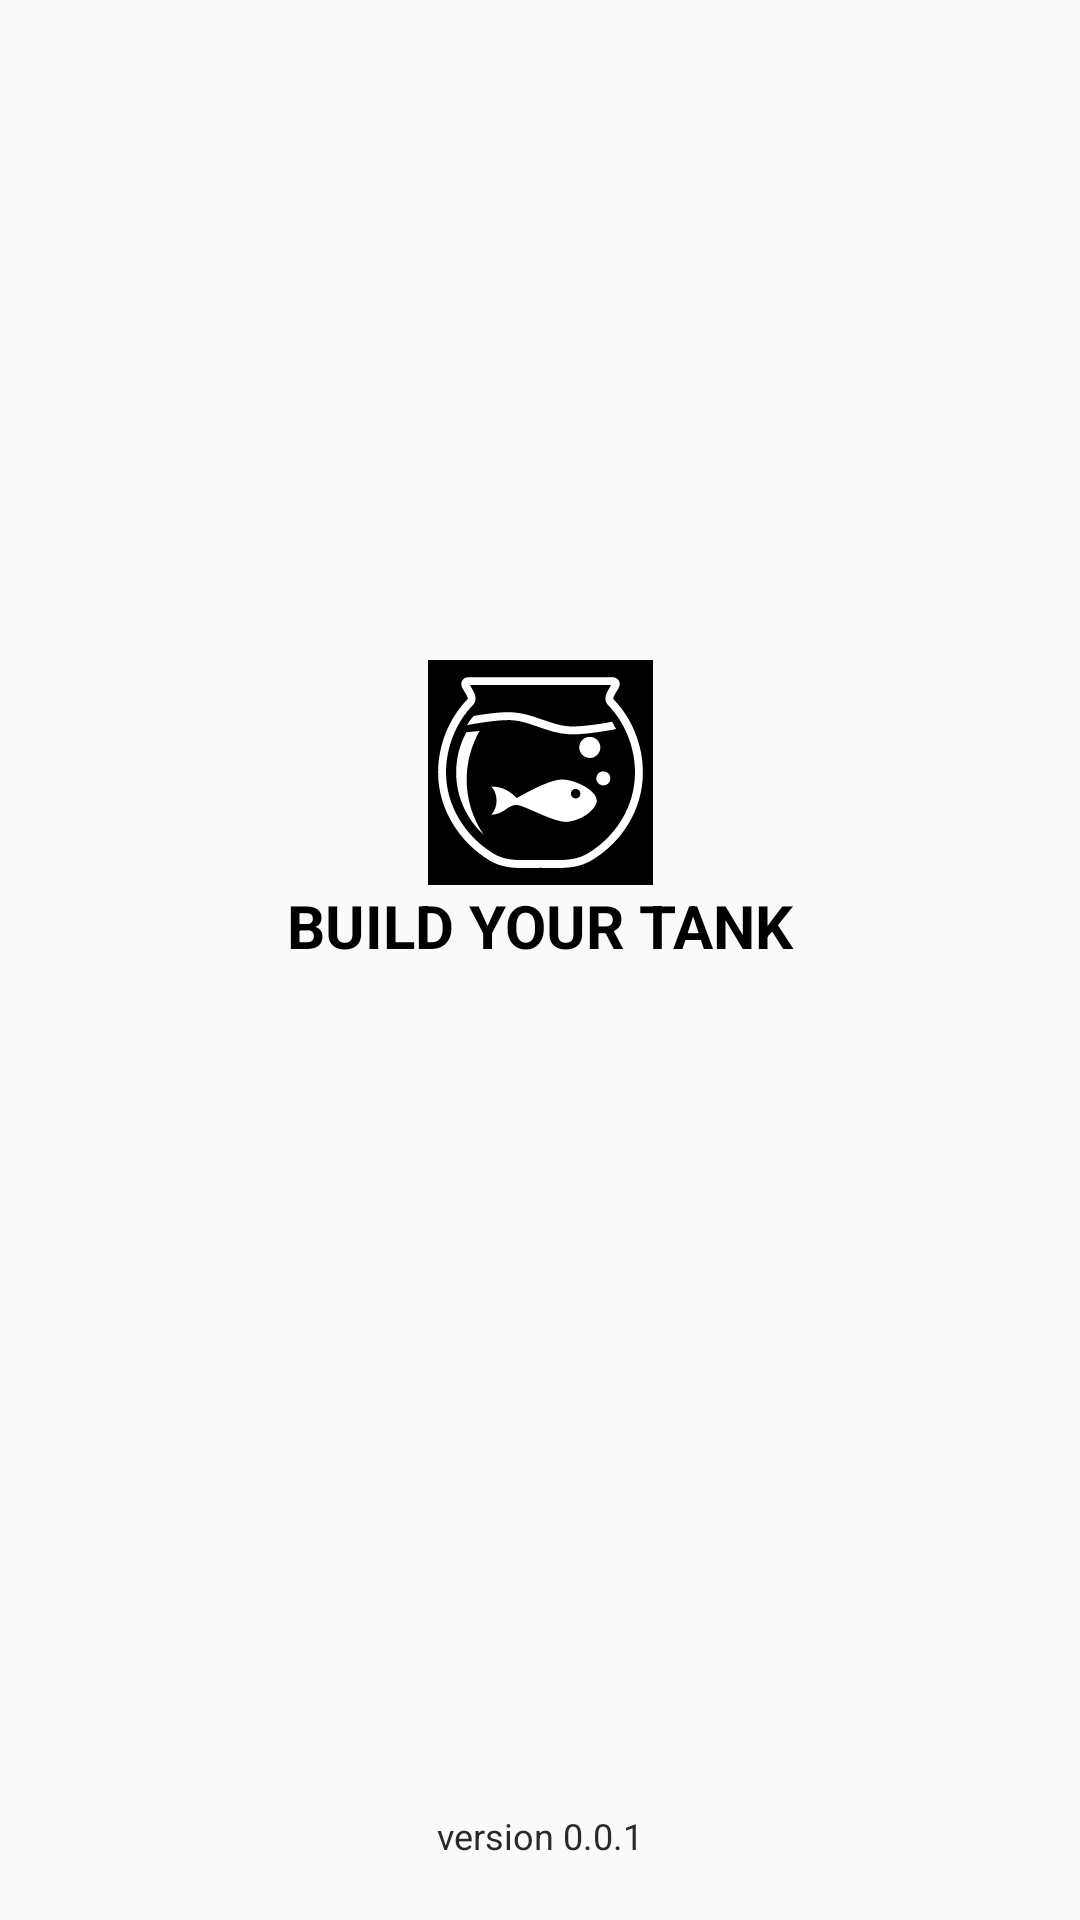

Here is an Android app screen rendered from its layout file. Give the layout XML and the strings, colors and styles it references.
<!-- AndroidManifest.xml: activity theme Theme.AppCompat.Light.NoActionBar -->
<!-- res/layout/activity_splash.xml -->
<?xml version="1.0" encoding="utf-8"?>
<androidx.constraintlayout.widget.ConstraintLayout xmlns:android="http://schemas.android.com/apk/res/android"
    xmlns:app="http://schemas.android.com/apk/res-auto"
    android:layout_width="match_parent"
    android:layout_height="match_parent">

    <ImageView
        android:id="@+id/splash_image_view"
        android:layout_width="wrap_content"
        android:layout_height="wrap_content"
        android:layout_marginTop="@dimen/dp_220"
        android:background="@drawable/logo"
        app:layout_constraintBottom_toTopOf="@id/splash_test_view"
        app:layout_constraintEnd_toEndOf="parent"
        app:layout_constraintStart_toStartOf="parent"
        app:layout_constraintTop_toTopOf="parent" />

    <TextView
        android:id="@+id/splash_test_view"
        style="@style/TextStyle.H2"
        android:layout_width="wrap_content"
        android:layout_height="wrap_content"
        android:text="@string/slogan_logo"
        app:layout_constraintBottom_toBottomOf="@dimen/dp_0"
        app:layout_constraintEnd_toEndOf="parent"
        app:layout_constraintStart_toStartOf="parent"
        app:layout_constraintTop_toBottomOf="@id/splash_image_view" />

    <TextView
        style="@style/TextStyle.P.small"
        android:layout_width="wrap_content"
        android:layout_height="wrap_content"
        android:text="@string/app_ver"
        app:layout_constraintBottom_toBottomOf="parent"
        app:layout_constraintStart_toStartOf="parent"
        app:layout_constraintEnd_toEndOf="parent"
        android:layout_marginBottom="@dimen/dp_20"/>

</androidx.constraintlayout.widget.ConstraintLayout>
<!-- resources referenced by this layout -->
<resources>
  <dimen name="dp_0">0dp</dimen>
  <dimen name="dp_20">20dp</dimen>
  <dimen name="dp_220">220dp</dimen>
  <!-- drawable logo: vector/xml drawable (drawable, 4048 chars, omitted) -->
  <string name="app_ver">version 0.0.1</string>
  <string name="slogan_logo">BUILD YOUR TANK</string>
  <style name="TextStyle.H2">
          <item name="android:textSize">20sp</item>
      </style>
  <style name="TextStyle.P.small">
          <item name="android:textSize">12sp</item>
          <item name="android:textColor">@color/gray_dark</item>
      </style>
  <color name="gray_dark">#FF2D2727</color>
</resources>
